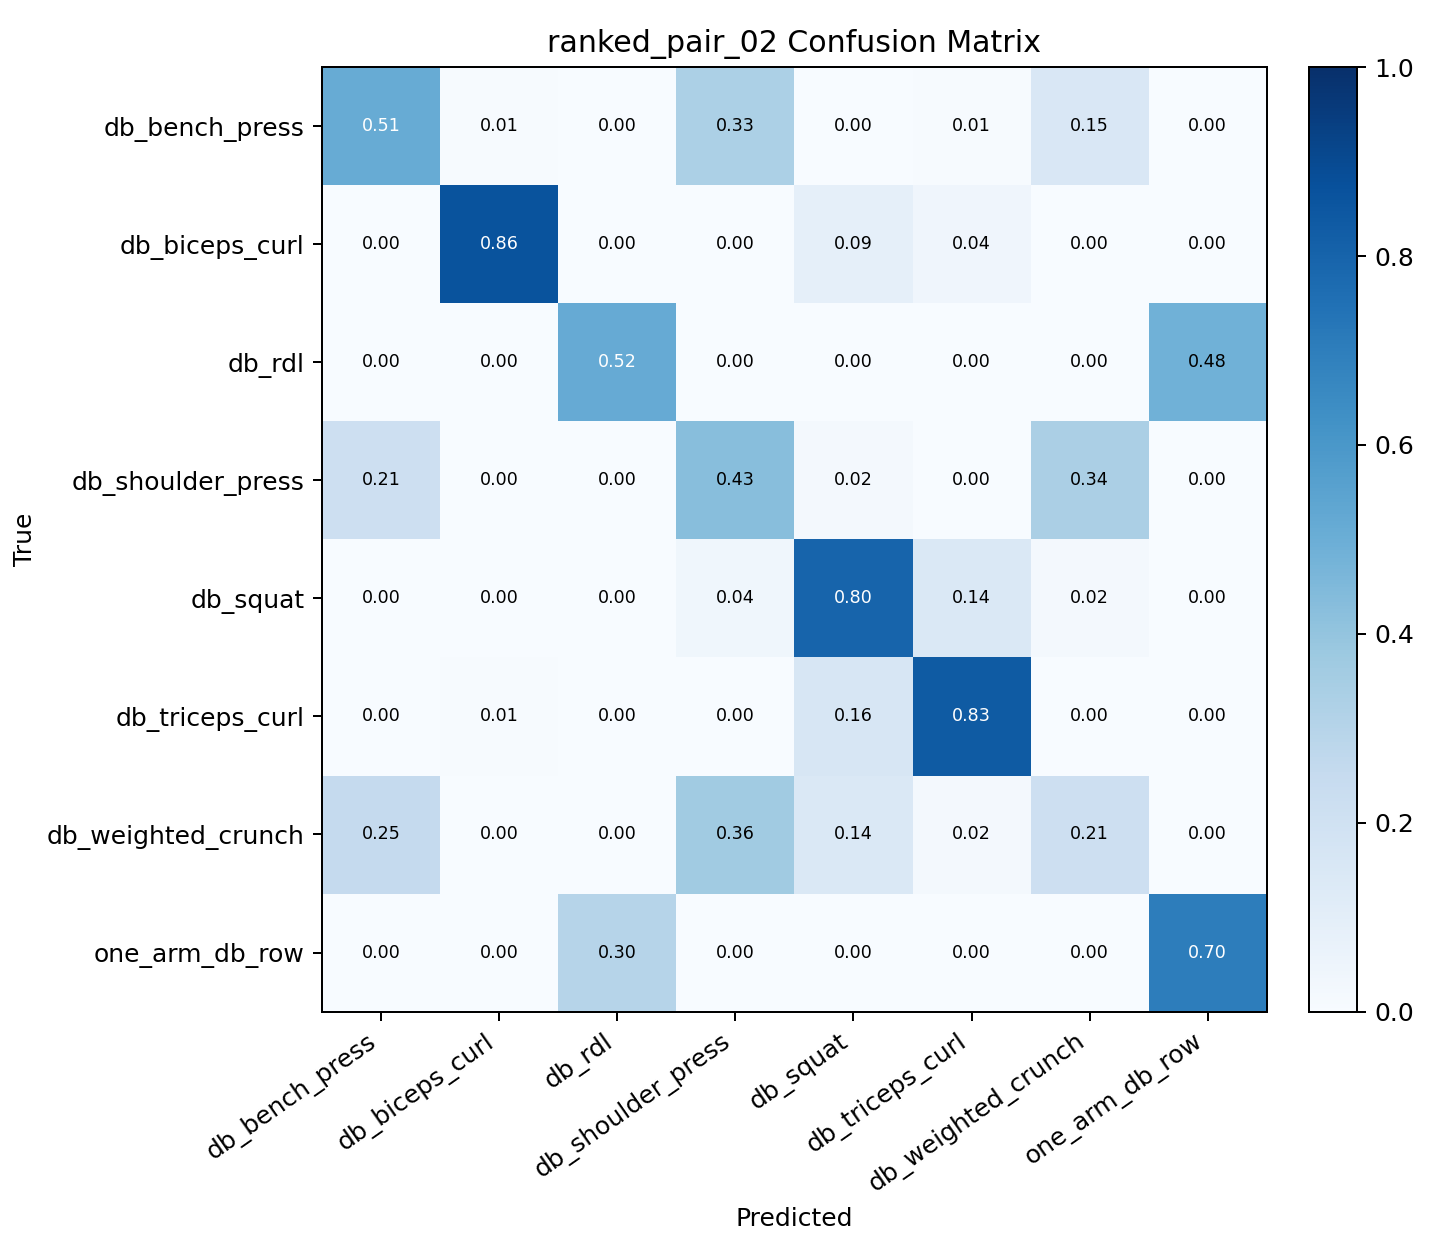

Source data for this figure (header and first rows):
, db_bench_press, db_biceps_curl, db_rdl, db_shoulder_press, db_squat, db_triceps_curl, db_weighted_crunch, one_arm_db_row
db_bench_press, 0.5088, 0.005882, 0.0, 0.3294, 0.0, 0.005882, 0.15, 0.0
db_biceps_curl, 0.003472, 0.8646, 0.003472, 0.0, 0.08681, 0.04167, 0.0, 0.0
db_rdl, 0.0, 0.0, 0.5154, 0.0, 0.0, 0.0, 0.0, 0.4846
db_shoulder_press, 0.213, 0.0, 0.0, 0.4296, 0.02166, 0.0, 0.3357, 0.0
db_squat, 0.0, 0.0, 0.0, 0.03846, 0.7981, 0.141, 0.02244, 0.0
db_triceps_curl, 0.0, 0.006557, 0.0, 0.0, 0.1607, 0.8328, 0.0, 0.0
db_weighted_crunch, 0.2508, 0.003344, 0.0, 0.3645, 0.1438, 0.02341, 0.214, 0.0
one_arm_db_row, 0.0, 0.0, 0.3, 0.0, 0.0, 0.0, 0.0, 0.7
